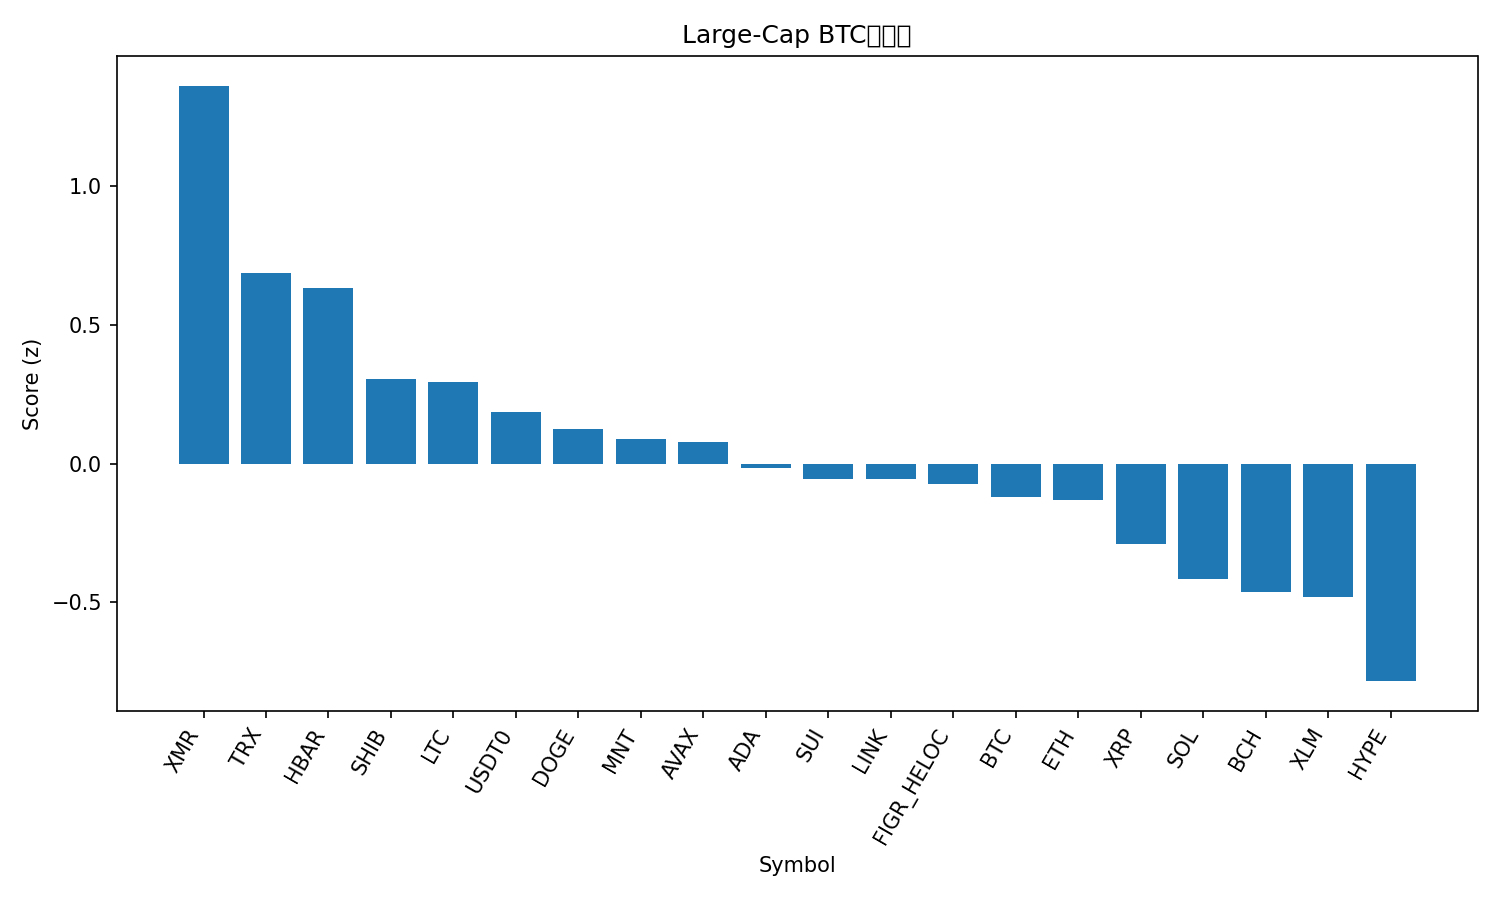

The data file committed next to this chart (first rows):
rank, name, symbol, price_btc, price_usd, pct_1h_btc, pct_24h_btc, pct_7d_btc, market_cap_rank, market_cap_usd, volume_usd, score
1, Monero, XMR, 0.002911, 317.1, 1.209, -0.2063, 6.444, 35, 5846247328, 132821990, 1.363
2, TRON, TRX, 2.94e-06, 0.3205, 0.6271, 0.2273, 3.694, 9, 30343967196, 437072233, 0.6862
3, Hedera, HBAR, 1.58e-06, 0.1721, 0.479, 2.078, -1.872, 30, 7297901739, 181338646, 0.6323
4, Shiba Inu, SHIB, 9.2991e-11, 1.013e-05, 0.371, 0.4848, -0.4684, 33, 5969060056, 141640161, 0.3053
5, Litecoin, LTC, 0.0008644, 94.16, 0.37, 0.5185, -0.9263, 31, 7199347349, 471442505, 0.2958
6, USDT0, USDT0, 9.18e-06, 1.0, 0.4283, -1.701, 4.525, 28, 7698901488, 210262190, 0.1856
7, Dogecoin, DOGE, 1.81e-06, 0.1967, -0.009489, 2.063, -0.5206, 10, 29793360042, 1837363074, 0.1234
8, Mantle, MNT, 1.677e-05, 1.83, -0.6773, 9.369, -13.78, 34, 5955780281, 257845340, 0.08902
9, Avalanche, AVAX, 0.0001903, 20.72, 0.1967, 1.152, -4.814, 25, 8838381877, 420372289, 0.07641
10, Cardano, ADA, 6.04e-06, 0.6581, -0.06954, 1.621, -0.5765, 11, 24067454298, 772626001, -0.01778
11, Sui, SUI, 2.392e-05, 2.61, -0.1693, 2.415, -2.106, 21, 9451208302, 1020033315, -0.05413
12, Chainlink, LINK, 0.0001603, 17.46, -0.04361, 1.945, -4.287, 16, 12173602023, 661456386, -0.05458
13, Figure Heloc, FIGR_HELOC, 9.36e-06, 1.0, 0.0, -0.236, 4.463, 15, 13132045321, 2000, -0.07282
14, Bitcoin, BTC, 1.0, 108896, 0.0, 0.0, 0.0, 1, 2172172391543, 42621197832, -0.1208
15, Ethereum, ETH, 0.03655, 3982, -0.117, 0.5352, 1.354, 2, 481172470182, 28002575423, -0.1316
16, XRP, XRP, 2.201e-05, 2.4, -0.01455, -0.4928, -0.8775, 5, 143845363727, 2859151531, -0.2902
17, Solana, SOL, 0.001733, 188.7, -0.2235, -0.2827, 1.429, 6, 103205725955, 4615358735, -0.4173
18, Bitcoin Cash, BCH, 0.004349, 473.7, 0.0264, -0.3483, -8.386, 22, 9446950613, 246571465, -0.463
19, Stellar, XLM, 2.93e-06, 0.3189, -0.007925, -1.244, -3.279, 20, 10208327382, 167567355, -0.4817
20, Hyperliquid, HYPE, 0.0003482, 37.93, -0.9517, 3.117, -0.6175, 19, 10284802275, 339125366, -0.7849
21, BNB, BNB, 0.01025, 1116, -0.3316, -0.4289, -10.11, 4, 155559968282, 2529468772, -0.9295
